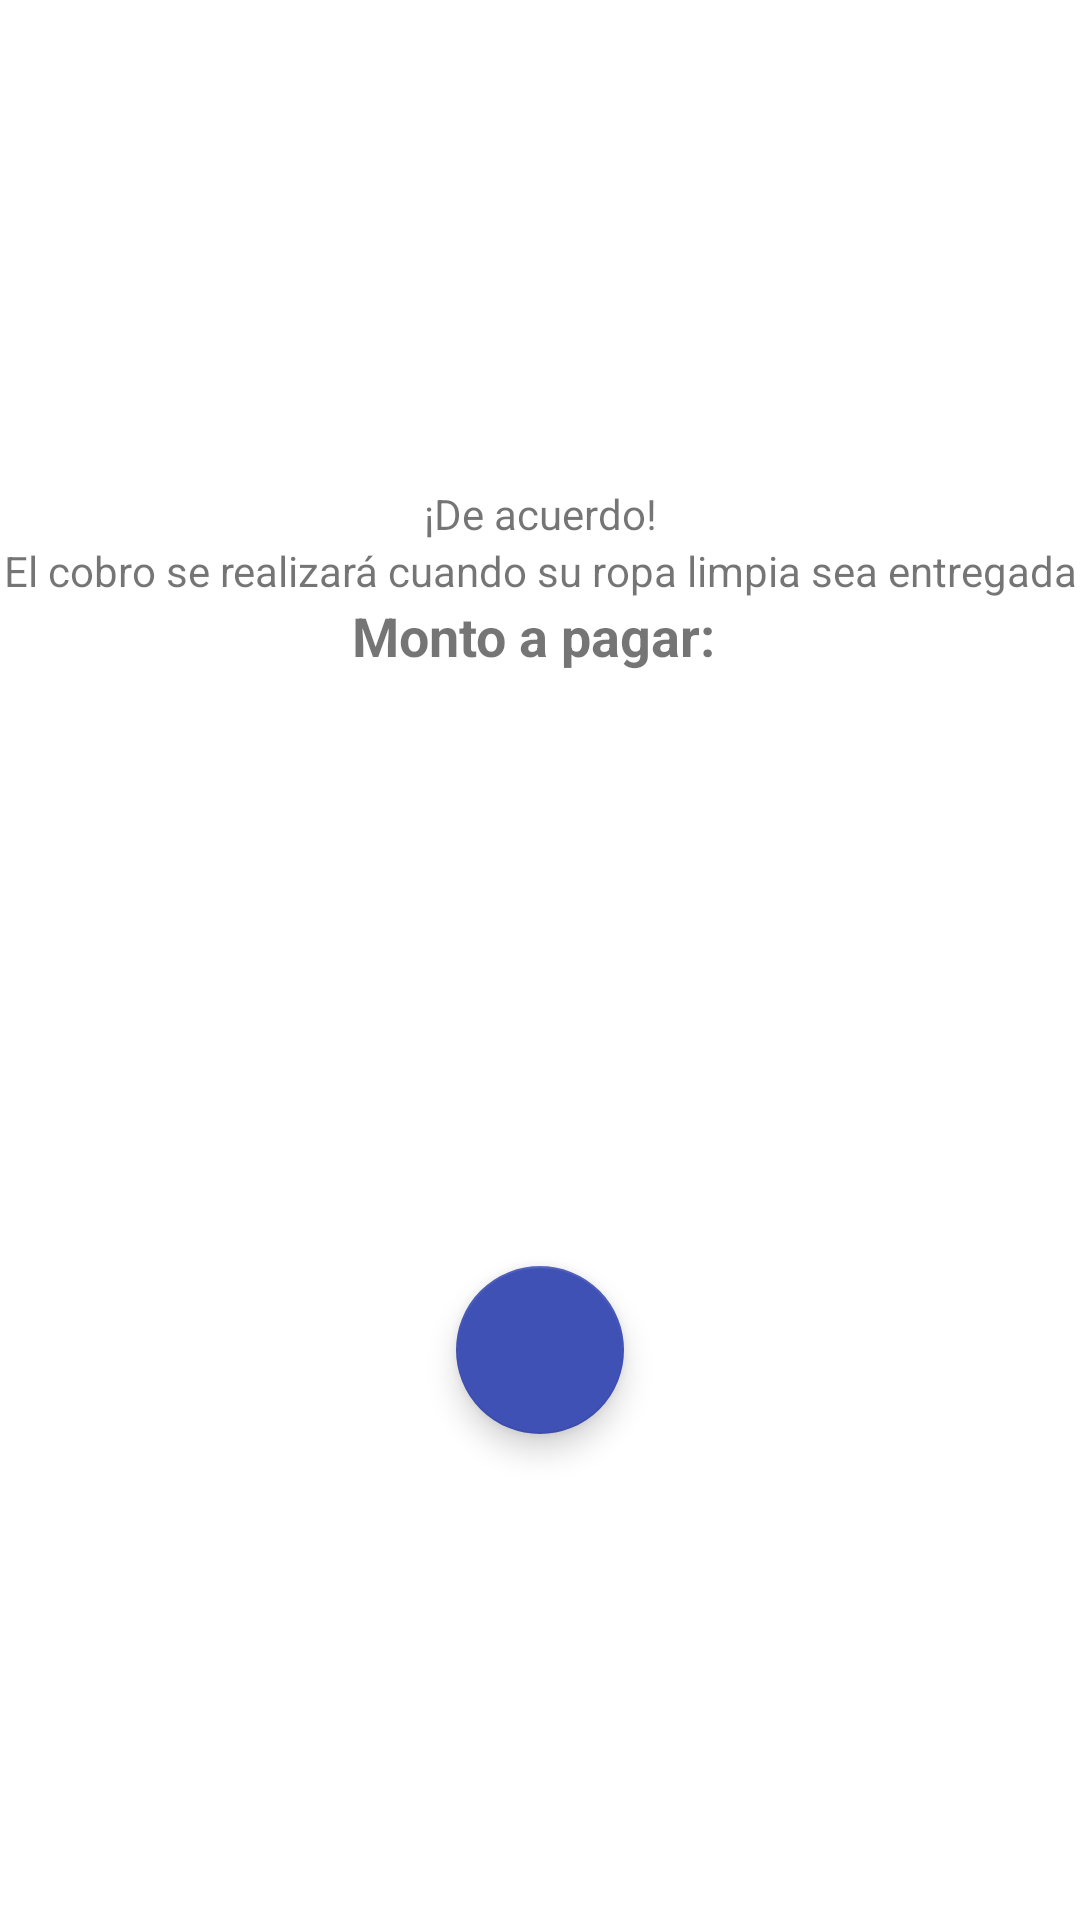

Android layout source for this screen:
<!-- AndroidManifest.xml: application theme AppTheme -->
<!-- res/layout/activity_pago_en_efectivo.xml -->
<?xml version="1.0" encoding="utf-8"?>
<androidx.constraintlayout.widget.ConstraintLayout xmlns:android="http://schemas.android.com/apk/res/android"
    xmlns:app="http://schemas.android.com/apk/res-auto"
    xmlns:tools="http://schemas.android.com/tools"
    android:layout_width="match_parent"
    android:layout_height="match_parent"
    tools:context=".PagoEnEfectivo">

    <LinearLayout
        android:layout_width="match_parent"
        android:layout_height="match_parent"
        android:background="#FFFFFF"
        android:gravity="center|center_horizontal"
        android:orientation="vertical"
        tools:layout_editor_absoluteX="-48dp"
        tools:layout_editor_absoluteY="-46dp">

        <TextView
            android:id="@+id/textView8"
            android:layout_width="match_parent"
            android:layout_height="wrap_content"
            android:text="¡De acuerdo!"
            android:textAlignment="center" />

        <TextView
            android:id="@+id/textView9"
            android:layout_width="match_parent"
            android:layout_height="wrap_content"
            android:text="El cobro se realizará cuando su ropa limpia sea entregada"
            android:textAlignment="center" />

        <TextView
            android:id="@+id/monto"
            android:layout_width="match_parent"
            android:layout_height="wrap_content"
            android:text="Monto a pagar: "
            android:textAlignment="center"
            android:textSize="18sp"
            android:textStyle="bold" />

        <ImageView
            android:id="@+id/imageView4"
            android:layout_width="201dp"
            android:layout_height="198dp"
            android:src="@drawable/money"
            app:srcCompat="@drawable/money" />

        <com.google.android.material.floatingactionbutton.FloatingActionButton
            android:id="@+id/continua_efectivo"
            android:layout_width="wrap_content"
            android:layout_height="wrap_content"
            android:backgroundTint="#3F51B5"
            android:clickable="true"
            app:backgroundTint="#3F51B5"
            app:srcCompat="@drawable/continuar" />
    </LinearLayout>

</androidx.constraintlayout.widget.ConstraintLayout>
<!-- resources referenced by this layout -->
<resources>
  <style name="AppTheme" parent="Theme.AppCompat.Light.DarkActionBar">
          
          <item name="colorPrimary">@color/colorPrimary</item>
          <item name="colorPrimaryDark">@color/colorPrimaryDark</item>
          <item name="colorAccent">@color/colorAccent</item>
      </style>
  <!-- not gathered from this repository: default colours our renderer supplied (Android Studio template values) -->
  <color name="colorPrimary">#FF6200EE</color>
  <color name="colorPrimaryDark">#FF3700B3</color>
  <color name="colorAccent">#FF03DAC5</color>
</resources>
